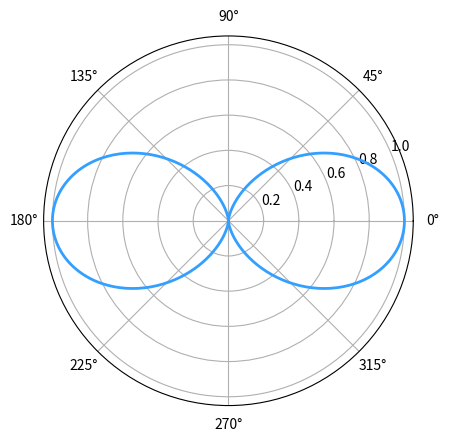

The script that saved this image: (Note: this script raises an exception after producing the figure.)
import matplotlib.pyplot as plt

import numpy as np
from matplotlib import cm
from mpl_toolkits.mplot3d import Axes3D

fig = plt.figure("Dipolo electrico en dos dimensiones")

theta1 = np.arange(0.0, 2.0, 0.005) * np.pi
theta2 = np.arange(0.0, 2.0, 0.005) * np.pi
theta3 = np.arange(0.0, 2.0, 0.005) * np.pi
theta4 = np.arange(0.0, 2.0, 0.005) * np.pi
theta5 = np.arange(0.0, 2.0, 0.005) * np.pi
theta6 = np.arange(0.0, 2.0, 0.005) * np.pi

r1 = 1 * (np.sin(theta1 + (np.pi / 2))) ** 2
r2 = 2 * (np.sin(theta2 + (np.pi / 2))) ** 2
r3 = 4 * (np.sin(theta3 + (np.pi / 2))) ** 2
r4 = 6 * (np.sin(theta4 + (np.pi / 2))) ** 2
r5 = 8 * (np.sin(theta5 + (np.pi / 2))) ** 2
r6 = 9 * (np.sin(theta6 + (np.pi / 2))) ** 2


plt.polar(theta1, r1, color="#339FFF", linewidth=2)
plt.hold("true")
plt.polar(theta2, r2, color="#333FFF", linewidth=2)
plt.hold("true")
plt.polar(theta3, r3, color="#3352FF", linewidth=2)
plt.hold("true")
plt.polar(theta4, r4, color="#3371FF", linewidth=2)
plt.hold("true")
plt.polar(theta5, r5, color="#337DFF", linewidth=2)
plt.hold("true")
plt.polar(theta6, r6, color="#33B5FF", linewidth=2)
plt.hold("true")
plt.rgrids(np.arange(1.0, 9.0, 1.0), angle=90)
plt.show()
